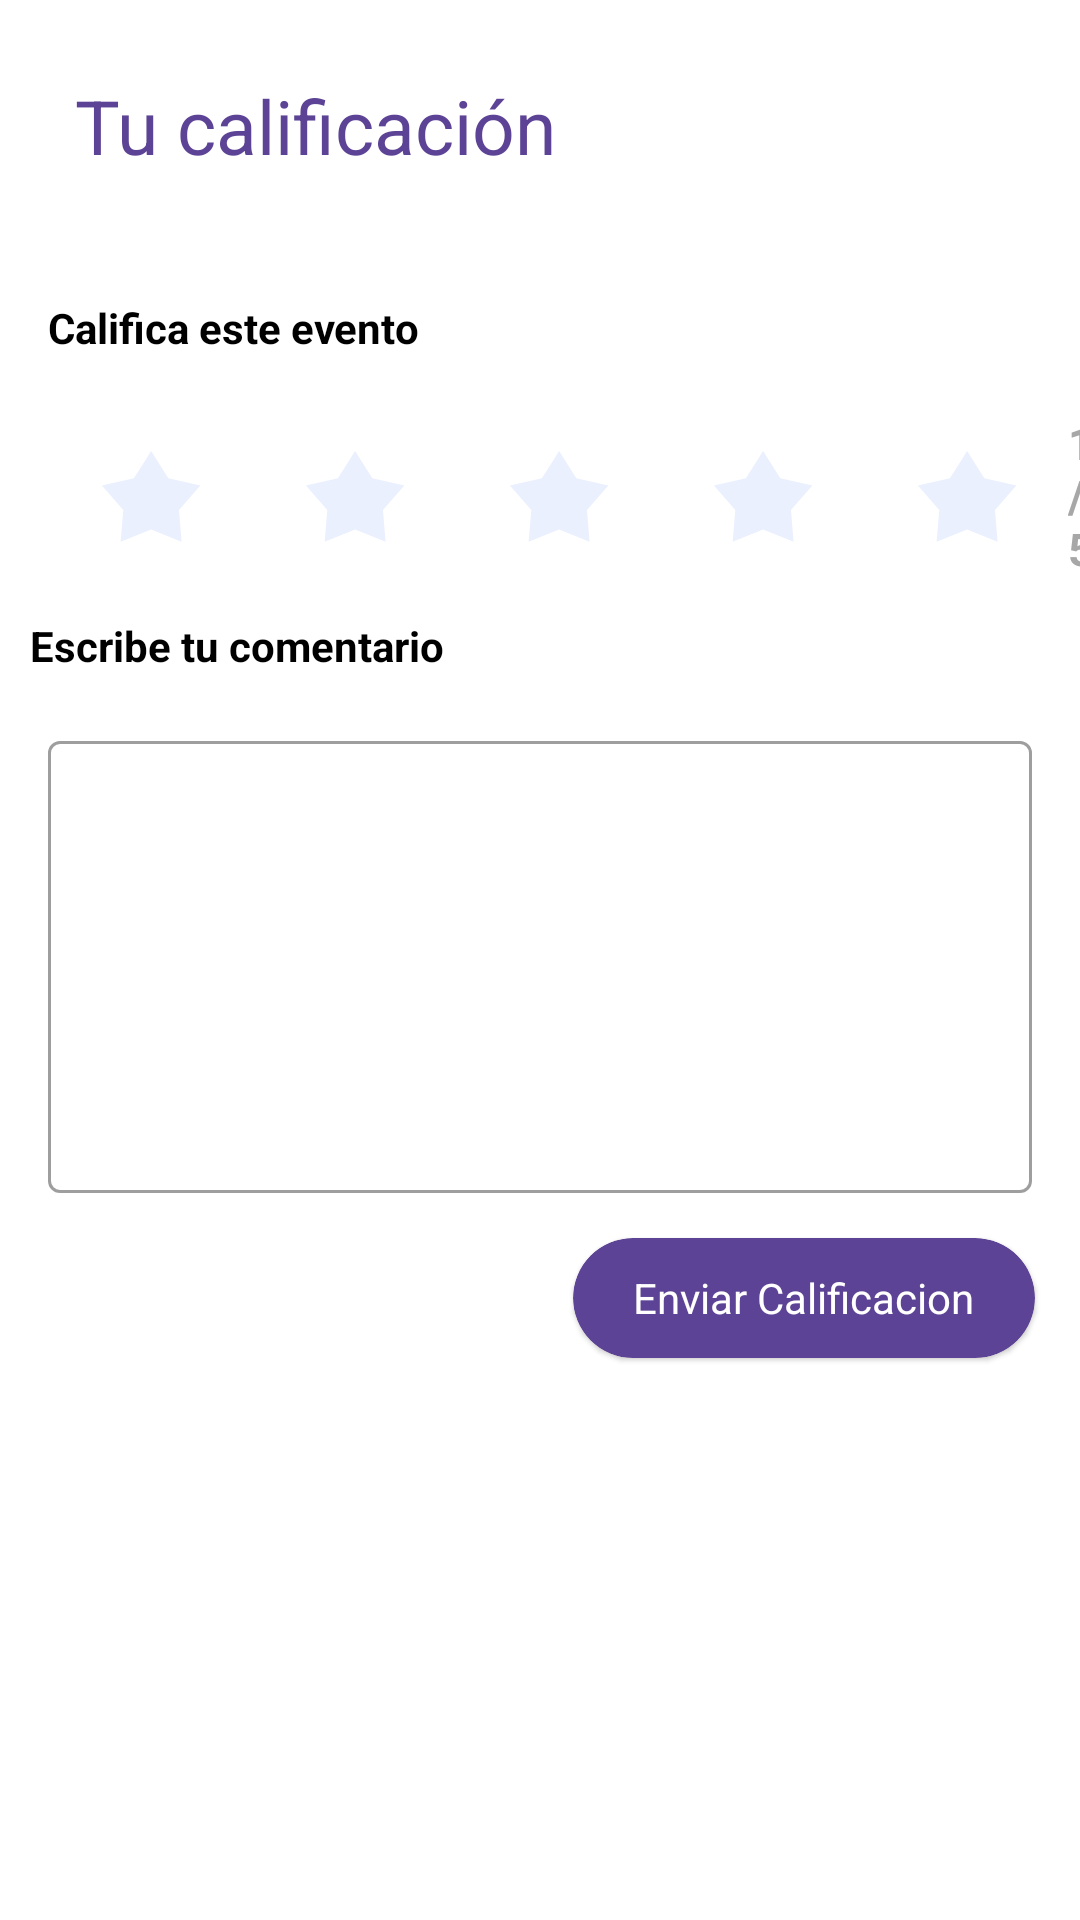

Reconstruct the res/layout file that produces this screen, plus the resources it refers to.
<!-- AndroidManifest.xml: application theme Theme.IDRD -->
<!-- res/layout/fragment_agregar_calificacion_evento.xml -->
<?xml version="1.0" encoding="utf-8"?>
<LinearLayout xmlns:android="http://schemas.android.com/apk/res/android"
    xmlns:tools="http://schemas.android.com/tools"
    android:layout_width="match_parent"
    android:layout_height="match_parent"
    xmlns:app="http://schemas.android.com/apk/res-auto"
    android:orientation="vertical"
    tools:context=".presentation.agregarCalificacionEvento.view.AgregarCalificacionEventoFragment">

    <TextView
        android:layout_width="match_parent"
        android:layout_height="wrap_content"
        android:text="Tu calificación"
        android:textSize="25dp"
        android:textColor="@color/principal"
        android:layout_margin="25dp"></TextView>
    <TextView
        android:layout_width="match_parent"
        android:layout_height="wrap_content"
        android:text="Califica este evento"
        android:textSize="14dp"
        android:textColor="@color/black"
        android:textStyle="bold"
        android:layout_margin="16dp"></TextView>
    <LinearLayout
        android:layout_width="wrap_content"
        android:layout_height="wrap_content"
        android:orientation="horizontal"
        android:layout_marginLeft="16dp">


        <ImageButton
            android:id="@+id/unaEstrella"
            android:layout_width="wrap_content"
            android:layout_height="wrap_content"
            android:src="@drawable/ic_estrellabgfondo"
            android:backgroundTint="@color/white"
            android:layout_margin="5dp"

            ></ImageButton>
        <ImageButton
            android:id="@+id/dosEstrella"
            android:layout_width="wrap_content"
            android:layout_height="wrap_content"
            android:src="@drawable/ic_estrellabgfondo"
            android:backgroundTint="@color/white"
            android:layout_margin="5dp"

            ></ImageButton>
        <ImageButton
            android:id="@+id/tresEstrella"
            android:layout_width="wrap_content"
            android:layout_height="wrap_content"
            android:src="@drawable/ic_estrellabgfondo"
            android:backgroundTint="@color/white"
            android:layout_margin="5dp"
            ></ImageButton>
        <ImageButton
            android:id="@+id/cuatroEstrella"
            android:layout_width="wrap_content"
            android:layout_height="wrap_content"
            android:src="@drawable/ic_estrellabgfondo"
            android:backgroundTint="@color/white"
            android:layout_margin="5dp"
            ></ImageButton>
        <ImageButton
            android:id="@+id/cincoEstrella"
            android:layout_width="wrap_content"
            android:layout_height="wrap_content"
            android:src="@drawable/ic_estrellabgfondo"
            android:backgroundTint="@color/white"
            android:layout_margin="5dp"
            ></ImageButton>
        <TextView
            android:id="@+id/estrellas"
            android:layout_width="wrap_content"
            android:layout_height="wrap_content"
            android:text="1/5"
            android:layout_gravity="center"
            android:textStyle="bold"
            android:textColor="@color/hour_park"
            android:textSize="15dp"></TextView>
    </LinearLayout>
    <TextView
        android:layout_width="match_parent"
        android:layout_height="wrap_content"
        android:text="Escribe tu comentario
"
        android:textSize="14dp"
        android:textColor="@color/black"
        android:textStyle="bold"
        android:layout_margin="10dp"></TextView>
    <com.google.android.material.textfield.TextInputLayout
        android:id="@+id/etxt_comentario"
        android:layout_width="match_parent"
        android:layout_height="wrap_content"
        android:layout_marginLeft="16dp"
        android:layout_marginRight="16dp"

        android:layout_marginTop="7dp"

        style="@style/Widget.MaterialComponents.TextInputLayout.OutlinedBox"
        >
        <com.google.android.material.textfield.TextInputEditText

            android:id="@+id/comentario"
            android:layout_width="match_parent"
            android:layout_height="wrap_content"
            android:lines="6"
            android:maxLines="6"
            android:inputType="textMultiLine"
            >

        </com.google.android.material.textfield.TextInputEditText>
    </com.google.android.material.textfield.TextInputLayout>

    <RelativeLayout
        android:layout_width="match_parent"
        android:layout_height="match_parent">


        <com.google.android.material.card.MaterialCardView

            android:id="@+id/envcCalificar"
            android:layout_width="154dp"
            android:layout_height="40dp"
            android:layout_alignParentRight="true"
            android:layout_marginTop="15dp"
            android:layout_marginEnd="15dp"
            android:layout_marginBottom="15dp"
            android:backgroundTint="@color/principal"
            android:clickable="true"
            android:elevation="15dp"
            app:cardCornerRadius="25dp">

            <TextView
                android:layout_width="wrap_content"
                android:layout_height="wrap_content"
                android:layout_gravity="center"
                android:text="Enviar Calificacion"
                android:textColor="@color/white"
                android:textSize="14dp"></TextView>
        </com.google.android.material.card.MaterialCardView>
    </RelativeLayout>
    <ProgressBar
        android:id="@+id/progressBar_Calificacion"
        android:layout_width="55dp"
        android:layout_height="55dp"
        android:layout_gravity="center"
        style="?android:attr/progressBarStyle"
        android:indeterminateDrawable="@drawable/progressbar"
        android:indeterminateDuration="@android:integer/config_longAnimTime"
        android:layout_marginTop="21dp"
        android:visibility="gone"></ProgressBar>

</LinearLayout>
<!-- resources referenced by this layout -->
<resources>
  <color name="black">#FF000000</color>
  <color name="hour_park">#A7A7A7</color>
  <color name="principal">#5D4395</color>
  <color name="white">#FFFFFFFF</color>
  <!-- drawable ic_estrellabgfondo (drawable) -->
  <vector xmlns:android="http://schemas.android.com/apk/res/android"
      android:width="34dp"
      android:height="31dp"
      android:viewportWidth="34"
      android:viewportHeight="31">
    <path
        android:pathData="M17.373,0.645L23.115,9.715L33.788,12.205L26.663,20.301L27.518,30.909L17.373,26.843L7.228,30.909L8.083,20.301L0.959,12.205L11.632,9.715L17.373,0.645Z"
        android:fillColor="#EBF0FF"/>
  </vector>
  <!-- drawable progressbar (drawable) -->
  <?xml version="1.0" encoding="utf-8"?>
  <rotate xmlns:android="http://schemas.android.com/apk/res/android"
      android:pivotX="50%"
      android:pivotY="50%"
      android:fromDegrees="-90"
      android:toDegrees="270">
      <shape android:shape="ring"
          android:useLevel="false">
          <size android:width="76dip" android:height="76dip" />
          <gradient android:type="sweep"
              android:centerColor="#00fd1d1d"
              android:useLevel="false"
              android:centerY="0.5"
              android:startColor="#00fd1d1d"
              android:endColor="#5D4395"
  
              />
      </shape>
  </rotate>
  <style name="Theme.IDRD" parent="Theme.MaterialComponents.Light.NoActionBar">
          
          <item name="colorPrimary">@color/purple_500</item>
          <item name="colorPrimaryVariant">@color/purple_700</item>
          <item name="colorOnPrimary">@color/white</item>
          
          <item name="colorSecondary">@color/teal_200</item>
          <item name="colorSecondaryVariant">@color/teal_700</item>
          <item name="colorOnSecondary">@color/black</item>
          
          <item name="android:statusBarColor" tools:targetApi="l">?attr/colorPrimaryVariant</item>
          
      </style>
  <color name="purple_500">#5D4395</color>
  <color name="purple_700">#5D4395</color>
  <color name="teal_200">#5D4395</color>
  <color name="teal_700">#FF018786</color>
</resources>
